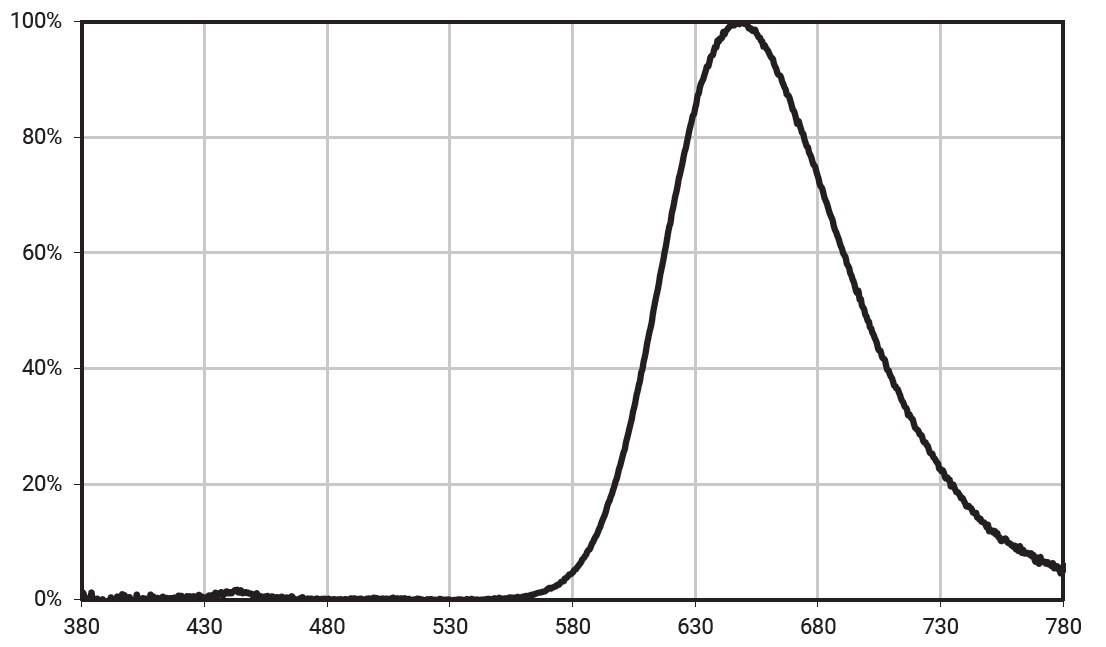

Values plotted in this chart, from the file beside it:
415, 3642013418448; 0, 0014513427285001157
419, 84789073871207; 0, 0025710636612921167
424, 33178215824523; 0, 002405415382568332
428, 91768532537753; 0, 0015671481969559142
433, 5181243545173; 0, 007994785942175842
437, 8789965881042; 0, 011536154900838591
442, 26540284660115; 0, 014117819721081837
446, 3929594422786; 0, 011812550047914705
451, 23421995475024; 0, 0072059861238378264
455, 71880319782326; 0, 002638610572782918
460, 2027367005035; 0, 0022052082702606057
464, 68667105721545; 0, 00176637219118847
469, 1706236725357; 0, 0012113657169059433
473, 65455066690566; 0, 0008193725391281159
478, 13844579705915; 0, 0006301154381518348
482, 6223499976181; 0, 0003831478827813761
487, 10628305855784; -0, 000047443845663464046
491, 58996297272853; 0, 0011326107439952882
496, 073895209086; 0, 0007072654204958173
500, 5576509848292; 0, 0014046507552178955
505, 04153828145076; 0, 0012652345012189592
509, 52543464847776; 0, 0010681077928254012
514, 0093965697984; 0, 00045389189130706775
518, 4932471725072; 0, 0005479406573589696
522, 9771868301053; 0, 0000753776893545055
527, 4609891947491; 0, 0004763411446866428
531, 9449136564733; 0, 00010046192495383188
536, 4287411119788; 0, 00034178477267476914
540, 9126176890302; 0, 00027057178296030493
545, 3964027374454; 0, 0007817097421360941
549, 8802603491039; 0, 0008311640661555764
554, 3640165371382; 0, 001525926198405525
558, 8474844681577; 0, 0040547235876620125
563, 3308187306945; 0, 007433986697641393
567, 8914016970899; 0, 013319990702841622
572, 0567308780833; 0, 020411730189493715
576, 7780792173343; 0, 0350196659547255
580, 8517649750598; 0, 051279040153716315
584, 1098748458448; 0, 06962299346682732
587, 1131057031924; 0, 08869185679208591
589, 932622799333; 0, 10956070044923394
591, 8904790445567; 0, 1303579050419128
593, 834453370248; 0, 1530285393021652
595, 3323711317998; 0, 17322475252738934
596, 9015902018776; 0, 19260120785329393
598, 1504955099972; 0, 21221729445871573
599, 5741201192809; 0, 23168547059564515
601, 0790527681742; 0, 25253294487224853
602, 01328282079; 0, 27356378688103444
603, 3687451759822; 0, 2944628878801351
604, 5031438475819; 0, 3170625711512036
605, 5553505306864; 0, 3377320608289025
606, 5347417538842; 0, 3585633961663329
607, 5870081774862; 0, 37885278692862945
608, 448002733039; 0, 3965429407666208
609, 3787992097839; 0, 41780733841464
610, 4308665298886; 0, 43936352517808897
611, 2427736351065; 0, 4606215697742365
612, 404116473443; 0, 4816020487812177
613, 2741762307448; 0, 5033650588892016
613, 9990191060167; 0, 522817444923489
... 75 more rows
